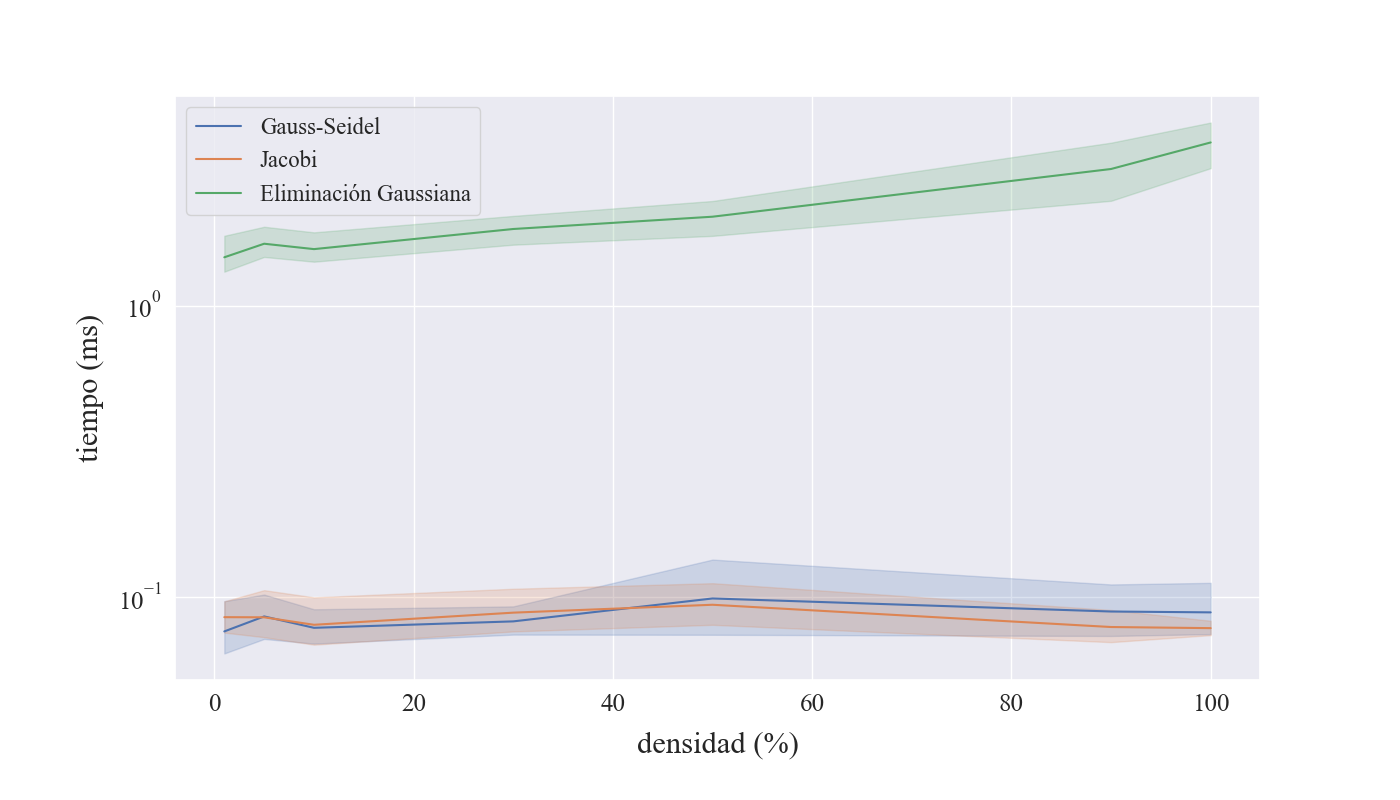

Values plotted in this chart, from the file beside it:
familia, rep, tam, dens, metodo, tiempo
red_sumidero, 0, 1000, 10, GS, 65
red_sumidero, 1, 1000, 10, GS, 68
red_sumidero, 2, 1000, 10, GS, 66
red_sumidero, 3, 1000, 10, GS, 77
red_sumidero, 4, 1000, 10, GS, 68
red_sumidero, 5, 1000, 10, GS, 167
red_sumidero, 6, 1000, 10, GS, 67
red_sumidero, 7, 1000, 10, GS, 62
red_sumidero, 8, 1000, 10, GS, 64
red_sumidero, 9, 1000, 10, GS, 60
red_sumidero, 0, 1000, 10, J, 72
red_sumidero, 1, 1000, 10, J, 114
red_sumidero, 2, 1000, 10, J, 71
red_sumidero, 3, 1000, 10, J, 85
red_sumidero, 4, 1000, 10, J, 86
red_sumidero, 5, 1000, 10, J, 115
red_sumidero, 6, 1000, 10, J, 74
red_sumidero, 7, 1000, 10, J, 64
red_sumidero, 8, 1000, 10, J, 100
red_sumidero, 9, 1000, 10, J, 74
red_sumidero, 0, 1000, 10, EG, 1313
red_sumidero, 1, 1000, 10, EG, 1196
red_sumidero, 2, 1000, 10, EG, 1288
red_sumidero, 3, 1000, 10, EG, 1427
red_sumidero, 4, 1000, 10, EG, 1323
red_sumidero, 5, 1000, 10, EG, 2572
red_sumidero, 6, 1000, 10, EG, 1325
red_sumidero, 7, 1000, 10, EG, 1382
red_sumidero, 8, 1000, 10, EG, 1463
red_sumidero, 9, 1000, 10, EG, 1363
red_sumidero, 0, 1000, 50, GS, 135
red_sumidero, 1, 1000, 50, GS, 79
red_sumidero, 2, 1000, 50, GS, 87
red_sumidero, 3, 1000, 50, GS, 66
red_sumidero, 4, 1000, 50, GS, 75
red_sumidero, 5, 1000, 50, GS, 72
red_sumidero, 6, 1000, 50, GS, 84
red_sumidero, 7, 1000, 50, GS, 71
red_sumidero, 8, 1000, 50, GS, 130
red_sumidero, 9, 1000, 50, GS, 61
red_sumidero, 0, 1000, 50, J, 86
red_sumidero, 1, 1000, 50, J, 81
red_sumidero, 2, 1000, 50, J, 161
red_sumidero, 3, 1000, 50, J, 65
red_sumidero, 4, 1000, 50, J, 73
red_sumidero, 5, 1000, 50, J, 76
red_sumidero, 6, 1000, 50, J, 69
red_sumidero, 7, 1000, 50, J, 86
red_sumidero, 8, 1000, 50, J, 95
red_sumidero, 9, 1000, 50, J, 62
red_sumidero, 0, 1000, 50, EG, 1680
red_sumidero, 1, 1000, 50, EG, 1422
red_sumidero, 2, 1000, 50, EG, 2510
red_sumidero, 3, 1000, 50, EG, 1259
red_sumidero, 4, 1000, 50, EG, 1455
red_sumidero, 5, 1000, 50, EG, 1754
red_sumidero, 6, 1000, 50, EG, 1550
red_sumidero, 7, 1000, 50, EG, 1593
red_sumidero, 8, 1000, 50, EG, 1607
red_sumidero, 9, 1000, 50, EG, 1479
... 150 more rows
